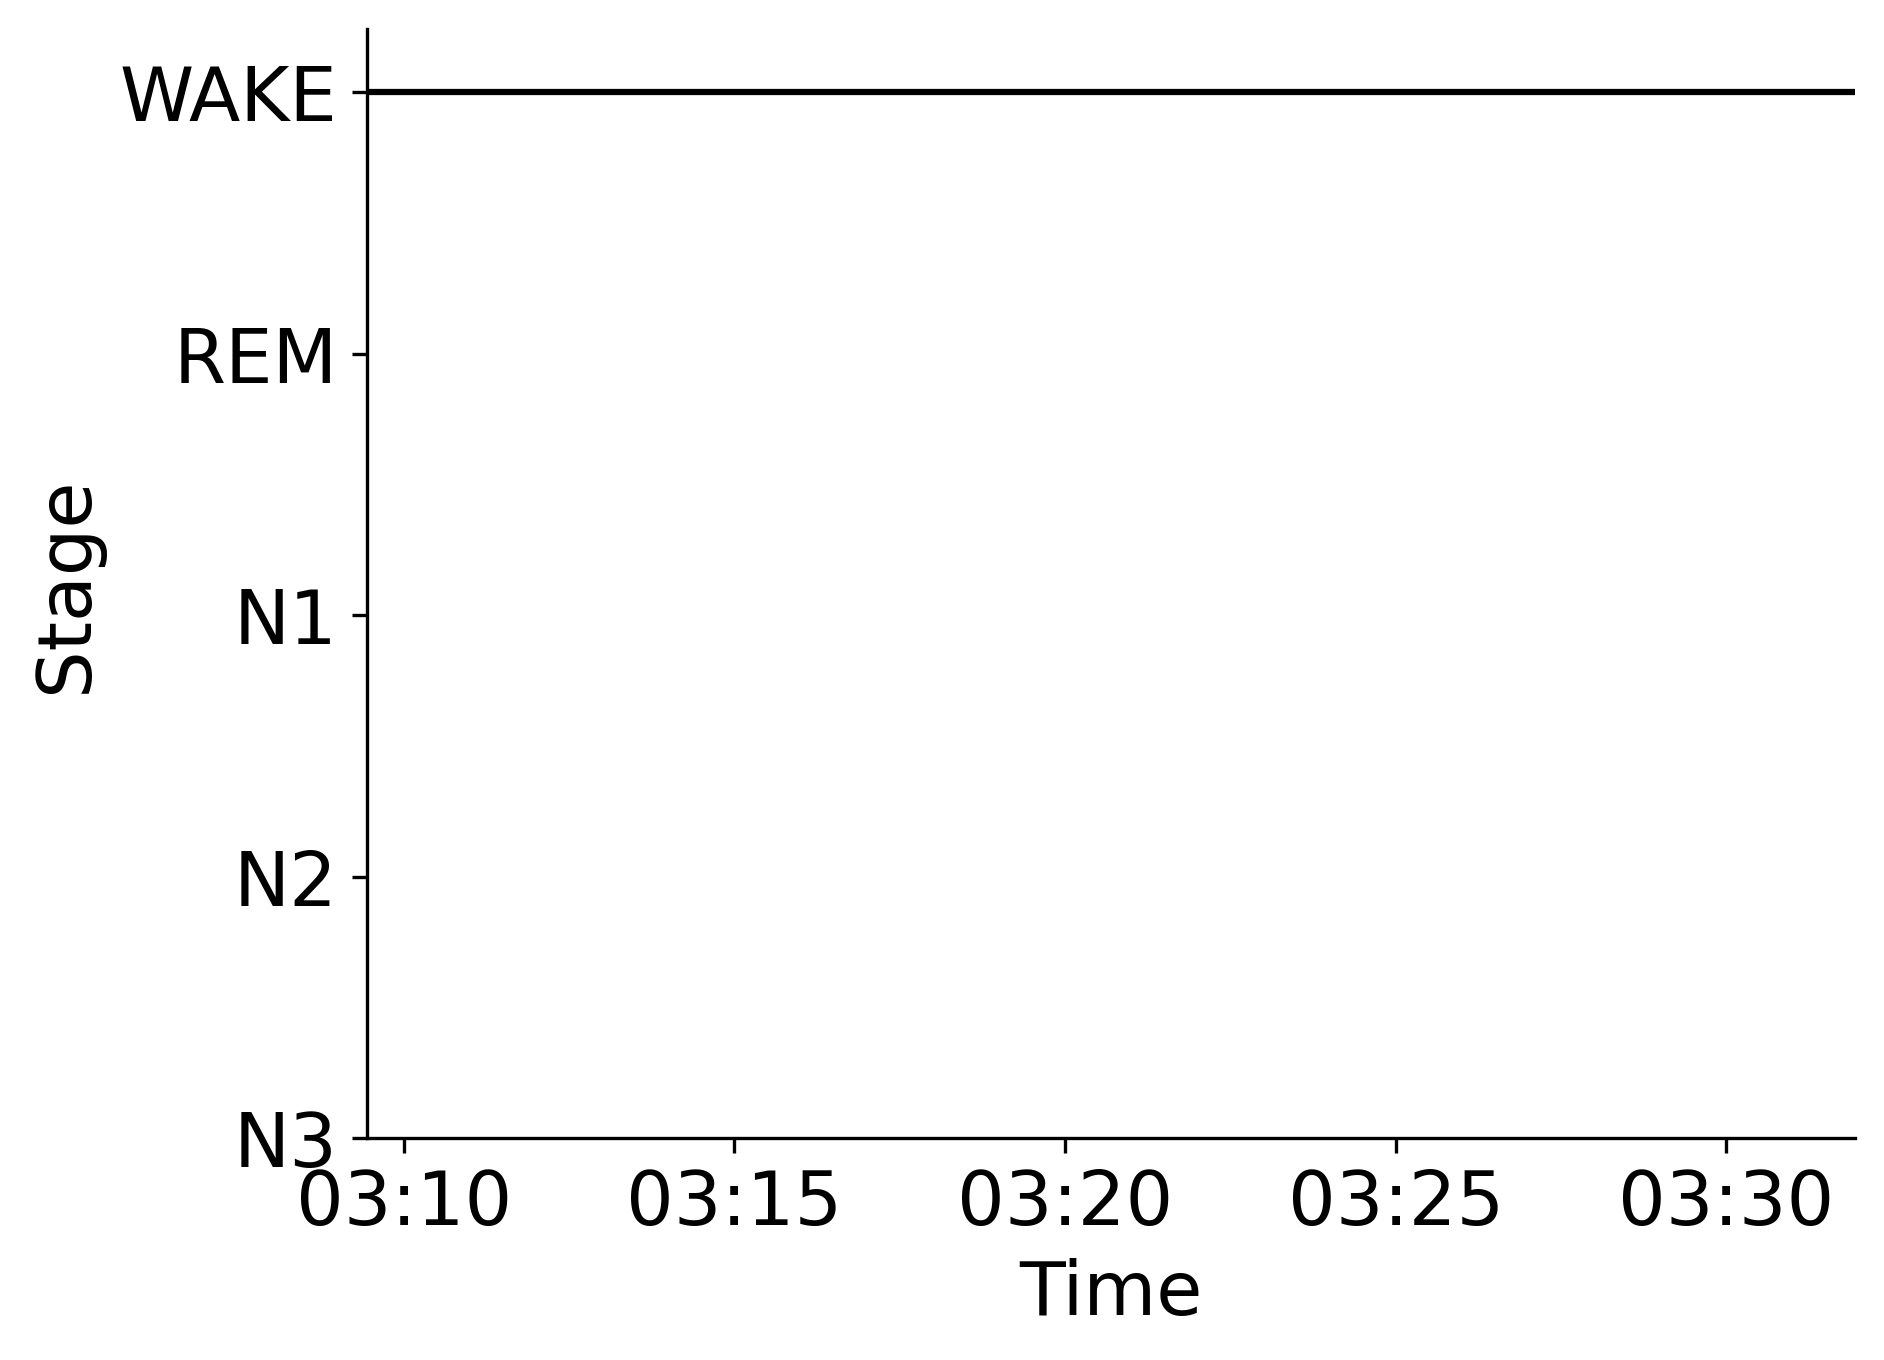

The table this chart was drawn from, first rows:
Epoch, Subject, Session, Recording, RecordingEpoch, Time, Stage
0, sub-00003, ses-1, sub-00003_ses-1_task-sleep_acq-20160713T…, 0, 2016-07-13 03:09:26.275987+00:00, WAKE
1, sub-00003, ses-1, sub-00003_ses-1_task-sleep_acq-20160713T…, 1, 2016-07-13 03:09:56.275987+00:00, WAKE
2, sub-00003, ses-1, sub-00003_ses-1_task-sleep_acq-20160713T…, 2, 2016-07-13 03:10:26.275987+00:00, WAKE
3, sub-00003, ses-1, sub-00003_ses-1_task-sleep_acq-20160713T…, 3, 2016-07-13 03:10:56.275987+00:00, WAKE
4, sub-00003, ses-1, sub-00003_ses-1_task-sleep_acq-20160713T…, 4, 2016-07-13 03:11:26.275987+00:00, WAKE
5, sub-00003, ses-1, sub-00003_ses-1_task-sleep_acq-20160713T…, 5, 2016-07-13 03:11:56.275987+00:00, WAKE
6, sub-00003, ses-1, sub-00003_ses-1_task-sleep_acq-20160713T…, 6, 2016-07-13 03:12:26.275987+00:00, WAKE
7, sub-00003, ses-1, sub-00003_ses-1_task-sleep_acq-20160713T…, 7, 2016-07-13 03:12:56.275987+00:00, WAKE
8, sub-00003, ses-1, sub-00003_ses-1_task-sleep_acq-20160713T…, 8, 2016-07-13 03:13:26.275987+00:00, WAKE
9, sub-00003, ses-1, sub-00003_ses-1_task-sleep_acq-20160713T…, 9, 2016-07-13 03:13:56.275987+00:00, WAKE
10, sub-00003, ses-1, sub-00003_ses-1_task-sleep_acq-20160713T…, 10, 2016-07-13 03:14:26.275987+00:00, WAKE
11, sub-00003, ses-1, sub-00003_ses-1_task-sleep_acq-20160713T…, 11, 2016-07-13 03:14:56.275987+00:00, WAKE
12, sub-00003, ses-1, sub-00003_ses-1_task-sleep_acq-20160713T…, 12, 2016-07-13 03:15:26.275987+00:00, WAKE
13, sub-00003, ses-1, sub-00003_ses-1_task-sleep_acq-20160713T…, 13, 2016-07-13 03:15:56.275987+00:00, WAKE
14, sub-00003, ses-1, sub-00003_ses-1_task-sleep_acq-20160713T…, 14, 2016-07-13 03:16:26.275987+00:00, WAKE
15, sub-00003, ses-1, sub-00003_ses-1_task-sleep_acq-20160713T…, 15, 2016-07-13 03:16:56.275987+00:00, WAKE
16, sub-00003, ses-1, sub-00003_ses-1_task-sleep_acq-20160713T…, 16, 2016-07-13 03:17:26.275987+00:00, WAKE
17, sub-00003, ses-1, sub-00003_ses-1_task-sleep_acq-20160713T…, 17, 2016-07-13 03:17:56.275987+00:00, WAKE
18, sub-00003, ses-1, sub-00003_ses-1_task-sleep_acq-20160713T…, 18, 2016-07-13 03:18:26.275987+00:00, WAKE
19, sub-00003, ses-1, sub-00003_ses-1_task-sleep_acq-20160713T…, 19, 2016-07-13 03:18:56.275987+00:00, WAKE
20, sub-00003, ses-1, sub-00003_ses-1_task-sleep_acq-20160713T…, 20, 2016-07-13 03:19:26.275987+00:00, WAKE
21, sub-00003, ses-1, sub-00003_ses-1_task-sleep_acq-20160713T…, 21, 2016-07-13 03:19:56.275987+00:00, WAKE
22, sub-00003, ses-1, sub-00003_ses-1_task-sleep_acq-20160713T…, 22, 2016-07-13 03:20:26.275987+00:00, WAKE
23, sub-00003, ses-1, sub-00003_ses-1_task-sleep_acq-20160713T…, 23, 2016-07-13 03:20:56.275987+00:00, WAKE
24, sub-00003, ses-1, sub-00003_ses-1_task-sleep_acq-20160713T…, 24, 2016-07-13 03:21:26.275987+00:00, WAKE
25, sub-00003, ses-1, sub-00003_ses-1_task-sleep_acq-20160713T…, 25, 2016-07-13 03:21:56.275987+00:00, WAKE
26, sub-00003, ses-1, sub-00003_ses-1_task-sleep_acq-20160713T…, 26, 2016-07-13 03:22:26.275987+00:00, WAKE
27, sub-00003, ses-1, sub-00003_ses-1_task-sleep_acq-20160713T…, 27, 2016-07-13 03:22:56.275987+00:00, WAKE
28, sub-00003, ses-1, sub-00003_ses-1_task-sleep_acq-20160713T…, 28, 2016-07-13 03:23:26.275987+00:00, WAKE
29, sub-00003, ses-1, sub-00003_ses-1_task-sleep_acq-20160713T…, 29, 2016-07-13 03:23:56.275987+00:00, WAKE
30, sub-00003, ses-1, sub-00003_ses-1_task-sleep_acq-20160713T…, 30, 2016-07-13 03:24:26.275987+00:00, WAKE
31, sub-00003, ses-1, sub-00003_ses-1_task-sleep_acq-20160713T…, 31, 2016-07-13 03:24:56.275987+00:00, WAKE
32, sub-00003, ses-1, sub-00003_ses-1_task-sleep_acq-20160713T…, 32, 2016-07-13 03:25:26.275987+00:00, WAKE
33, sub-00003, ses-1, sub-00003_ses-1_task-sleep_acq-20160713T…, 33, 2016-07-13 03:25:56.275987+00:00, WAKE
34, sub-00003, ses-1, sub-00003_ses-1_task-sleep_acq-20160713T…, 34, 2016-07-13 03:26:26.275987+00:00, WAKE
35, sub-00003, ses-1, sub-00003_ses-1_task-sleep_acq-20160713T…, 35, 2016-07-13 03:26:56.275987+00:00, WAKE
36, sub-00003, ses-1, sub-00003_ses-1_task-sleep_acq-20160713T…, 36, 2016-07-13 03:27:26.275987+00:00, WAKE
37, sub-00003, ses-1, sub-00003_ses-1_task-sleep_acq-20160713T…, 37, 2016-07-13 03:27:56.275987+00:00, WAKE
38, sub-00003, ses-1, sub-00003_ses-1_task-sleep_acq-20160713T…, 38, 2016-07-13 03:28:26.275987+00:00, WAKE
39, sub-00003, ses-1, sub-00003_ses-1_task-sleep_acq-20160713T…, 39, 2016-07-13 03:28:56.275987+00:00, WAKE
40, sub-00003, ses-1, sub-00003_ses-1_task-sleep_acq-20160713T…, 40, 2016-07-13 03:29:26.275987+00:00, WAKE
41, sub-00003, ses-1, sub-00003_ses-1_task-sleep_acq-20160713T…, 41, 2016-07-13 03:29:56.275987+00:00, WAKE
42, sub-00003, ses-1, sub-00003_ses-1_task-sleep_acq-20160713T…, 42, 2016-07-13 03:30:26.275987+00:00, WAKE
43, sub-00003, ses-1, sub-00003_ses-1_task-sleep_acq-20160713T…, 43, 2016-07-13 03:30:56.275987+00:00, WAKE
44, sub-00003, ses-1, sub-00003_ses-1_task-sleep_acq-20160713T…, 44, 2016-07-13 03:31:26.275987+00:00, WAKE
